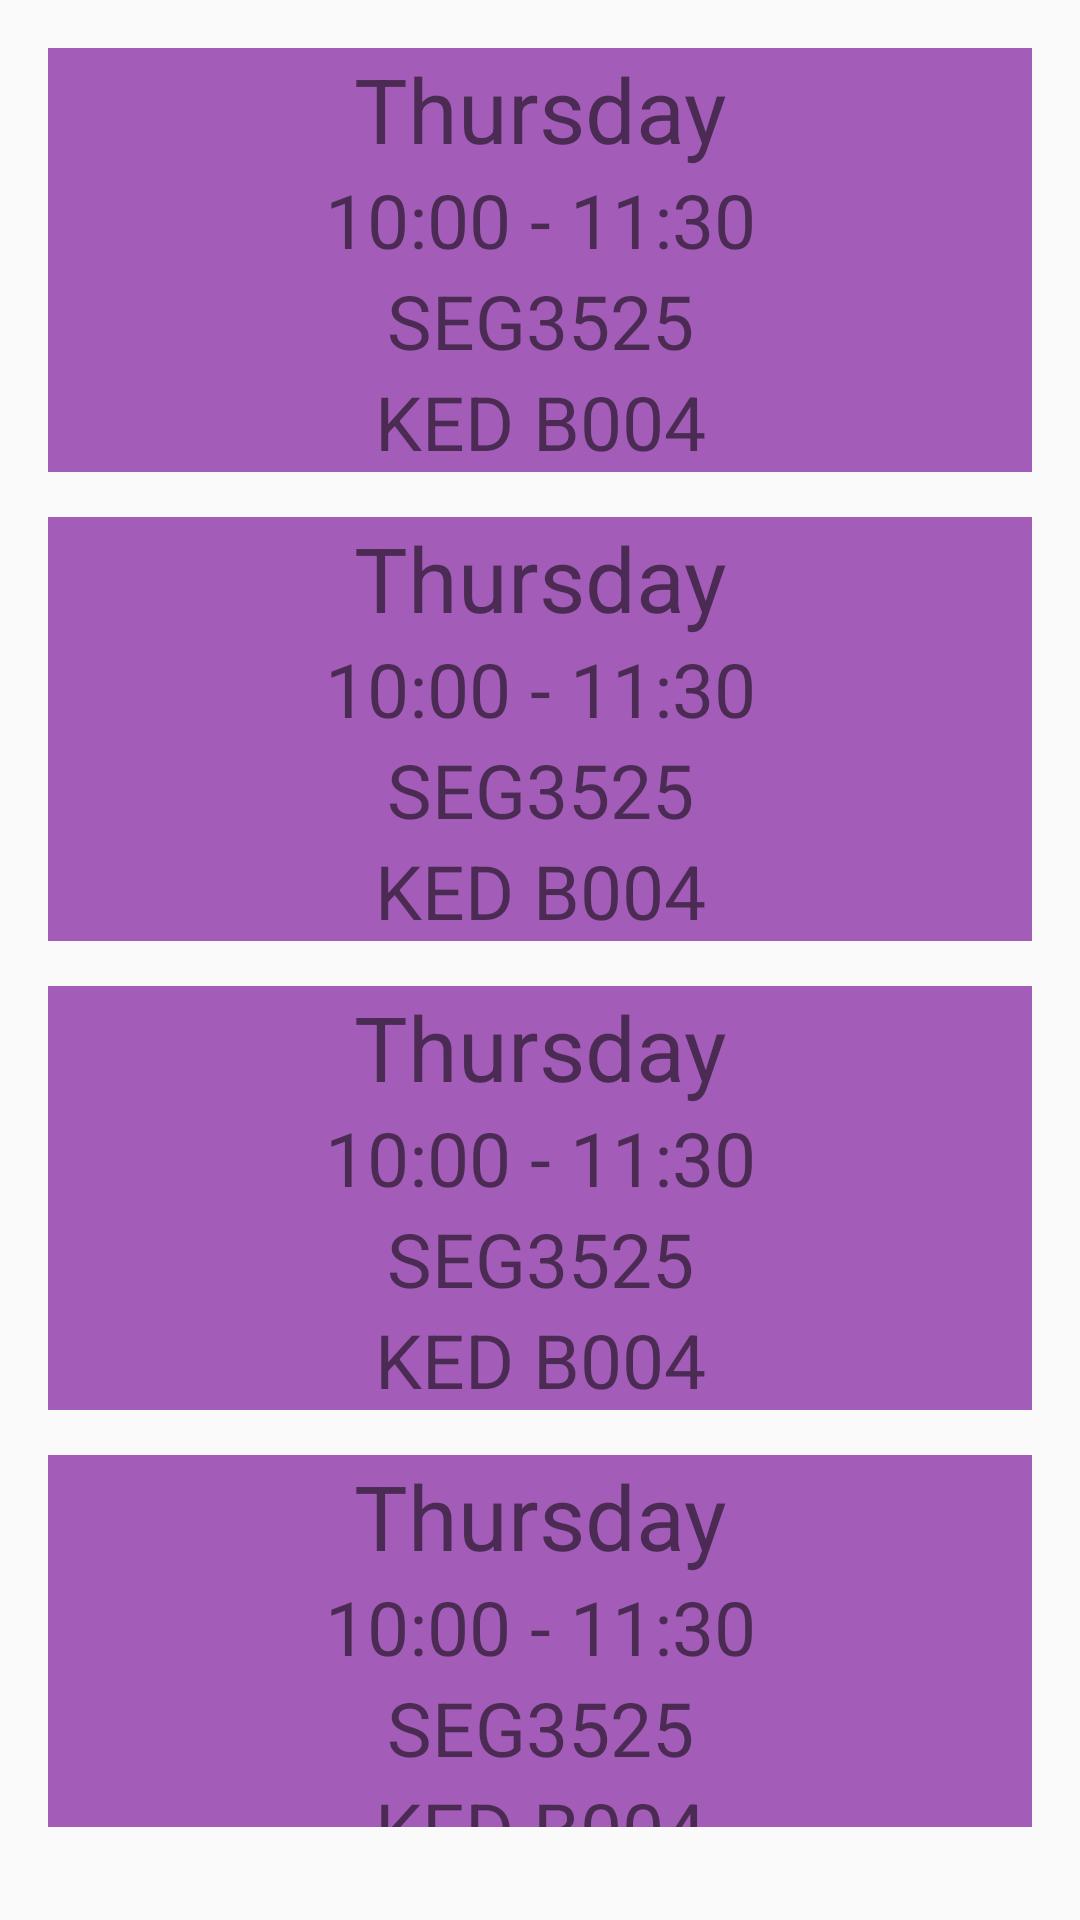

Here is an Android app screen rendered from its layout file. Give the layout XML and the strings, colors and styles it references.
<!-- AndroidManifest.xml: application theme AppTheme -->
<!-- res/layout/content_my_tutoring.xml -->
<?xml version="1.0" encoding="utf-8"?>
<LinearLayout xmlns:android="http://schemas.android.com/apk/res/android"
    xmlns:app="http://schemas.android.com/apk/lib/com.example.glenjeffrey"
    xmlns:tools="http://schemas.android.com/tools"
    android:layout_width="match_parent"
    android:layout_height="match_parent"
    android:orientation="vertical"
    android:paddingBottom="@dimen/activity_vertical_margin"
    android:paddingLeft="@dimen/activity_horizontal_margin"
    android:paddingRight="@dimen/activity_horizontal_margin"
    android:paddingTop="@dimen/activity_vertical_margin"
    app:layout_behavior="@string/appbar_scrolling_view_behavior"
    tools:context="com.example.mamadou.tutor.MyTutoring"
    tools:showIn="@layout/activity_my_tutoring">

    <LinearLayout
        android:layout_marginBottom="15dp"
        android:background="@color/pink"
        android:orientation="vertical"
        android:layout_width="match_parent"
        android:layout_height="wrap_content">
        <TextView
            android:textAlignment="center"
            android:textSize="30dp"
            android:text="Thursday"
            android:layout_width="match_parent"
            android:layout_height="wrap_content" />
        <TextView
            android:textAlignment="center"
            android:textSize="@dimen/titleSize"
            android:text="10:00 - 11:30"
            android:layout_width="match_parent"
            android:layout_height="wrap_content" />
        <TextView
            android:textAlignment="center"
            android:textSize="@dimen/titleSize"
            android:text="SEG3525"
            android:layout_width="match_parent"
            android:layout_height="wrap_content" />
        <TextView
            android:textAlignment="center"
            android:text="KED B004"
            android:textSize="@dimen/titleSize"
            android:layout_width="match_parent"
            android:layout_height="wrap_content" />
    </LinearLayout>

    <LinearLayout
        android:layout_marginBottom="15dp"
        android:background="@color/pink"
        android:orientation="vertical"
        android:layout_width="match_parent"
        android:layout_height="wrap_content">
        <TextView
            android:textAlignment="center"
            android:textSize="30dp"
            android:text="Thursday"
            android:layout_width="match_parent"
            android:layout_height="wrap_content" />
        <TextView
            android:textAlignment="center"
            android:textSize="@dimen/titleSize"
            android:text="10:00 - 11:30"
            android:layout_width="match_parent"
            android:layout_height="wrap_content" />
        <TextView
            android:textAlignment="center"
            android:textSize="@dimen/titleSize"
            android:text="SEG3525"
            android:layout_width="match_parent"
            android:layout_height="wrap_content" />
        <TextView
            android:textAlignment="center"
            android:text="KED B004"
            android:textSize="@dimen/titleSize"
            android:layout_width="match_parent"
            android:layout_height="wrap_content" />
    </LinearLayout>

    <LinearLayout
        android:layout_marginBottom="15dp"
        android:background="@color/pink"
        android:orientation="vertical"
        android:layout_width="match_parent"
        android:layout_height="wrap_content">
        <TextView
            android:textAlignment="center"
            android:textSize="30dp"
            android:text="Thursday"
            android:layout_width="match_parent"
            android:layout_height="wrap_content" />
        <TextView
            android:textAlignment="center"
            android:textSize="@dimen/titleSize"
            android:text="10:00 - 11:30"
            android:layout_width="match_parent"
            android:layout_height="wrap_content" />
        <TextView
            android:textAlignment="center"
            android:textSize="@dimen/titleSize"
            android:text="SEG3525"
            android:layout_width="match_parent"
            android:layout_height="wrap_content" />
        <TextView
            android:textAlignment="center"
            android:text="KED B004"
            android:textSize="@dimen/titleSize"
            android:layout_width="match_parent"
            android:layout_height="wrap_content" />
    </LinearLayout>

    <LinearLayout
        android:layout_marginBottom="15dp"
        android:background="@color/pink"
        android:orientation="vertical"
        android:layout_width="match_parent"
        android:layout_height="wrap_content">
        <TextView
            android:textAlignment="center"
            android:textSize="30dp"
            android:text="Thursday"
            android:layout_width="match_parent"
            android:layout_height="wrap_content" />
        <TextView
            android:textAlignment="center"
            android:textSize="@dimen/titleSize"
            android:text="10:00 - 11:30"
            android:layout_width="match_parent"
            android:layout_height="wrap_content" />
        <TextView
            android:textAlignment="center"
            android:textSize="@dimen/titleSize"
            android:text="SEG3525"
            android:layout_width="match_parent"
            android:layout_height="wrap_content" />
        <TextView
            android:textAlignment="center"
            android:text="KED B004"
            android:textSize="@dimen/titleSize"
            android:layout_width="match_parent"
            android:layout_height="wrap_content" />
    </LinearLayout>

</LinearLayout>
<!-- res/layout/activity_my_tutoring.xml (included above) -->
<?xml version="1.0" encoding="utf-8"?>
<android.support.design.widget.CoordinatorLayout xmlns:android="http://schemas.android.com/apk/res/android"
    xmlns:app="http://schemas.android.com/apk/res-auto"
    xmlns:tools="http://schemas.android.com/tools"
    android:layout_width="match_parent"
    android:layout_height="match_parent"
    android:fitsSystemWindows="true"
    tools:context="com.example.mamadou.tutor.MyTutoring">

    <android.support.design.widget.AppBarLayout
        android:layout_width="match_parent"
        android:layout_height="wrap_content"
        android:theme="@style/AppTheme.AppBarOverlay">

        <android.support.v7.widget.Toolbar
            android:id="@+id/toolbar"
            android:layout_width="match_parent"
            android:layout_height="?attr/actionBarSize"
            android:background="?attr/colorPrimary"
            app:popupTheme="@style/AppTheme.PopupOverlay" />

    </android.support.design.widget.AppBarLayout>

    <include layout="@layout/content_my_tutoring" />


</android.support.design.widget.CoordinatorLayout>
<!-- resources referenced by this layout -->
<resources>
  <color name="pink">#A35DB8</color>
  <dimen name="activity_horizontal_margin">16dp</dimen>
  <dimen name="activity_vertical_margin">16dp</dimen>
  <dimen name="titleSize">25dp</dimen>
  <string name="appbar_scrolling_view_behavior">android.support.design.widget.AppBarLayout$ScrollingViewBehavior</string>
  <style name="AppTheme.AppBarOverlay" parent="ThemeOverlay.AppCompat.Dark.ActionBar" />
  <style name="AppTheme.PopupOverlay" parent="ThemeOverlay.AppCompat.Light" />
  <style name="AppTheme" parent="Theme.AppCompat.Light.DarkActionBar">
          
          <item name="colorPrimary">@color/colorPrimary</item>
          <item name="colorPrimaryDark">@color/colorPrimaryDark</item>
          <item name="colorAccent">@color/colorAccent</item>
      </style>
  <color name="colorPrimary">#70277B</color>
  <color name="colorPrimaryDark">#70277B</color>
  <color name="colorAccent">#FF4081</color>
</resources>
